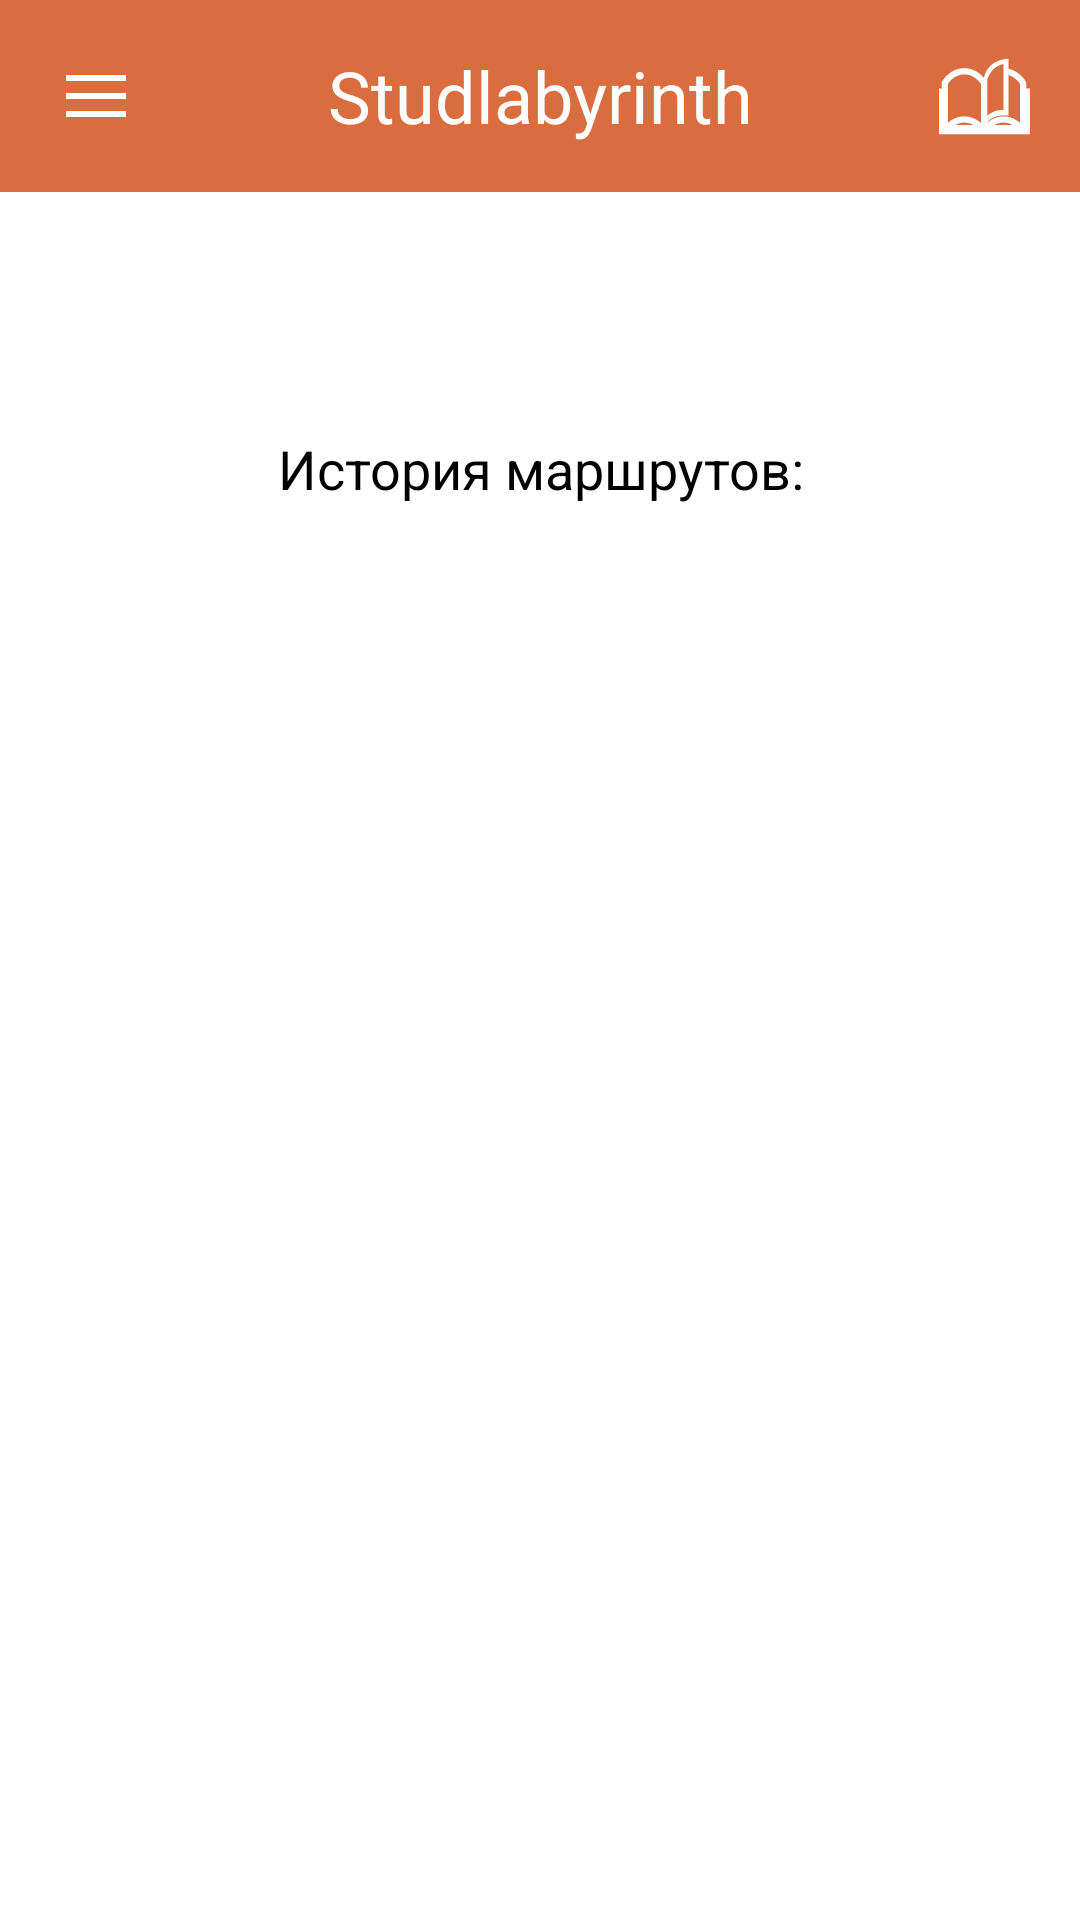

Reconstruct the res/layout file that produces this screen, plus the resources it refers to.
<!-- AndroidManifest.xml: application theme Theme.Studlabyrinth -->
<!-- res/layout/historypage.xml -->
<?xml version="1.0" encoding="utf-8"?>
<androidx.constraintlayout.widget.ConstraintLayout xmlns:android="http://schemas.android.com/apk/res/android"
    xmlns:app="http://schemas.android.com/apk/res-auto"
    xmlns:tools="http://schemas.android.com/tools"
    android:layout_width="match_parent"
    android:layout_height="match_parent"
    tools:context=".MainActivity">


    <RelativeLayout
        android:id="@+id/header"
        android:layout_width="match_parent"
        android:layout_height="wrap_content"
        android:background="#DA6D3F"
        app:layout_constraintEnd_toEndOf="parent"
        app:layout_constraintStart_toStartOf="parent"
        app:layout_constraintTop_toTopOf="parent">

        <TextView
            android:layout_width="240dp"
            android:layout_height="64dp"
            android:layout_centerHorizontal="true"
            android:layout_centerVertical="true"
            android:gravity="center"
            android:textColor="#FFFFFF"
            android:text="Studlabyrinth"
            android:textSize="24dp" />

        <ImageButton
            android:id="@+id/imageButton6"
            android:layout_width="64dp"
            android:layout_height="64dp"
            android:layout_alignParentLeft="true"
            android:layout_centerVertical="true"
            android:background="#DA6D3F"
            android:clickable="true"
            android:onClick="onClickMain"
            app:srcCompat="@drawable/ic_icons8_menu" />

        <ImageButton
            android:id="@+id/imageButton7"
            android:layout_width="64dp"
            android:layout_height="64dp"
            android:layout_alignParentRight="true"
            android:layout_centerVertical="true"
            android:background="#DA6D3F"
            app:srcCompat="@drawable/ic_history" />
    </RelativeLayout>

    <TextView
        android:id="@+id/textView"
        android:layout_width="match_parent"
        android:layout_height="wrap_content"
        android:layout_centerHorizontal="true"
        android:layout_marginTop="80dp"
        android:gravity="center"
        android:text="История маршрутов:"
        android:textColor="#000000"
        android:textSize="18dp"
        app:layout_constraintTop_toBottomOf="@+id/header" />

    <RelativeLayout
        android:layout_width="match_parent"
        android:layout_height="wrap_content"
        android:gravity="center"
        android:orientation="horizontal"
        app:layout_constraintTop_toBottomOf="@+id/textView">


        <ListView
            android:id="@+id/history_routes"
            android:layout_width="match_parent"
            android:layout_height="wrap_content">

        </ListView>

    </RelativeLayout>

</androidx.constraintlayout.widget.ConstraintLayout>
<!-- resources referenced by this layout -->
<resources>
  <!-- drawable ic_history (drawable) -->
  <vector android:height="30.3dp" android:viewportHeight="30.318"
      android:viewportWidth="30.318" android:width="30.3dp" xmlns:android="http://schemas.android.com/apk/res/android">
      <path android:fillColor="#ffffff" android:pathData="M29.062,12.509v-1.83l-0.137,-0.508c-0.039,-0.061 -0.65,-1.125 -1.873,-2.219c-0.928,-0.83 -2.252,-1.682 -3.928,-2.041V2.55c-7.361,0.533 -8.131,6.312 -8.131,6.312v0.053c-0.006,0.006 -0.014,0.014 -0.02,0.021c-0.264,-0.307 -0.584,-0.643 -0.963,-0.984c-1.221,-1.09 -3.109,-2.223 -5.594,-2.223c-2.488,0 -4.357,1.137 -5.553,2.23c-1.197,1.099 -1.783,2.169 -1.818,2.23l-0.129,0.49v1.83H0v15.26h30.318v-15.26H29.062zM5.428,24.673c0.811,-0.479 1.797,-0.828 2.99,-0.83c1.188,0 2.189,0.35 3.018,0.83H5.428zM13.961,23.976c-1.217,-1.074 -3.088,-2.182 -5.543,-2.182H8.414c-2.416,0 -4.246,1.072 -5.439,2.133V10.97c0.211,-0.322 0.67,-0.959 1.365,-1.572c0.957,-0.84 2.289,-1.611 4.078,-1.611c1.84,0 3.24,0.828 4.223,1.701c0.488,0.434 0.867,0.875 1.113,1.201c0.086,0.111 0.154,0.215 0.207,0.293C13.961,10.982 13.961,23.976 13.961,23.976zM21.461,4.337V5.73v2.057v11.918c0,0 -2.771,-0.494 -5.418,1.908V10.935l0,0V9.726C16.043,9.726 17.037,5.222 21.461,4.337zM18.471,24.673c0.814,-0.479 1.801,-0.828 2.988,-0.83c1.189,0 2.193,0.35 3.023,0.83H18.471zM27.008,23.976c-1.223,-1.078 -3.09,-2.182 -5.549,-2.182c-2.414,-0.002 -4.246,1.072 -5.443,2.133v-0.082c2.302,-3.127 7.109,-2.295 7.109,-2.295V8.03c1.045,0.311 1.9,0.869 2.564,1.457c0.49,0.434 0.859,0.875 1.105,1.201c0.088,0.111 0.158,0.215 0.213,0.293v12.995H27.008z"/>
  </vector>
  <!-- drawable ic_icons8_menu (drawable) -->
  <vector xmlns:android="http://schemas.android.com/apk/res/android"
      android:width="24dp"
      android:height="24dp"
      android:viewportWidth="24"
      android:viewportHeight="24">
    <path
        android:pathData="M2,5L2,7L22,7L22,5L2,5zM2,11L2,13L22,13L22,11L2,11zM2,17L2,19L22,19L22,17L2,17z"
        android:fillColor="#ffffff"/>
  </vector>
  <style name="Theme.Studlabyrinth" parent="Theme.MaterialComponents.DayNight.DarkActionBar">
          
          <item name="colorPrimary">@color/purple_500</item>
          <item name="colorPrimaryVariant">@color/purple_700</item>
          <item name="colorOnPrimary">@color/white</item>
          
          <item name="colorSecondary">@color/teal_200</item>
          <item name="colorSecondaryVariant">@color/teal_700</item>
          <item name="colorOnSecondary">@color/black</item>
          
          <item name="android:statusBarColor" tools:targetApi="l">?attr/colorPrimaryVariant</item>
          
      </style>
  <!-- not gathered from this repository: default colours our renderer supplied (Android Studio template values) -->
  <color name="purple_500">#FF6200EE</color>
  <color name="purple_700">#FF3700B3</color>
  <color name="teal_200">#FF03DAC5</color>
  <color name="teal_700">#FF018786</color>
  <color name="black">#FF000000</color>
  <color name="white">#FFFFFFFF</color>
</resources>
